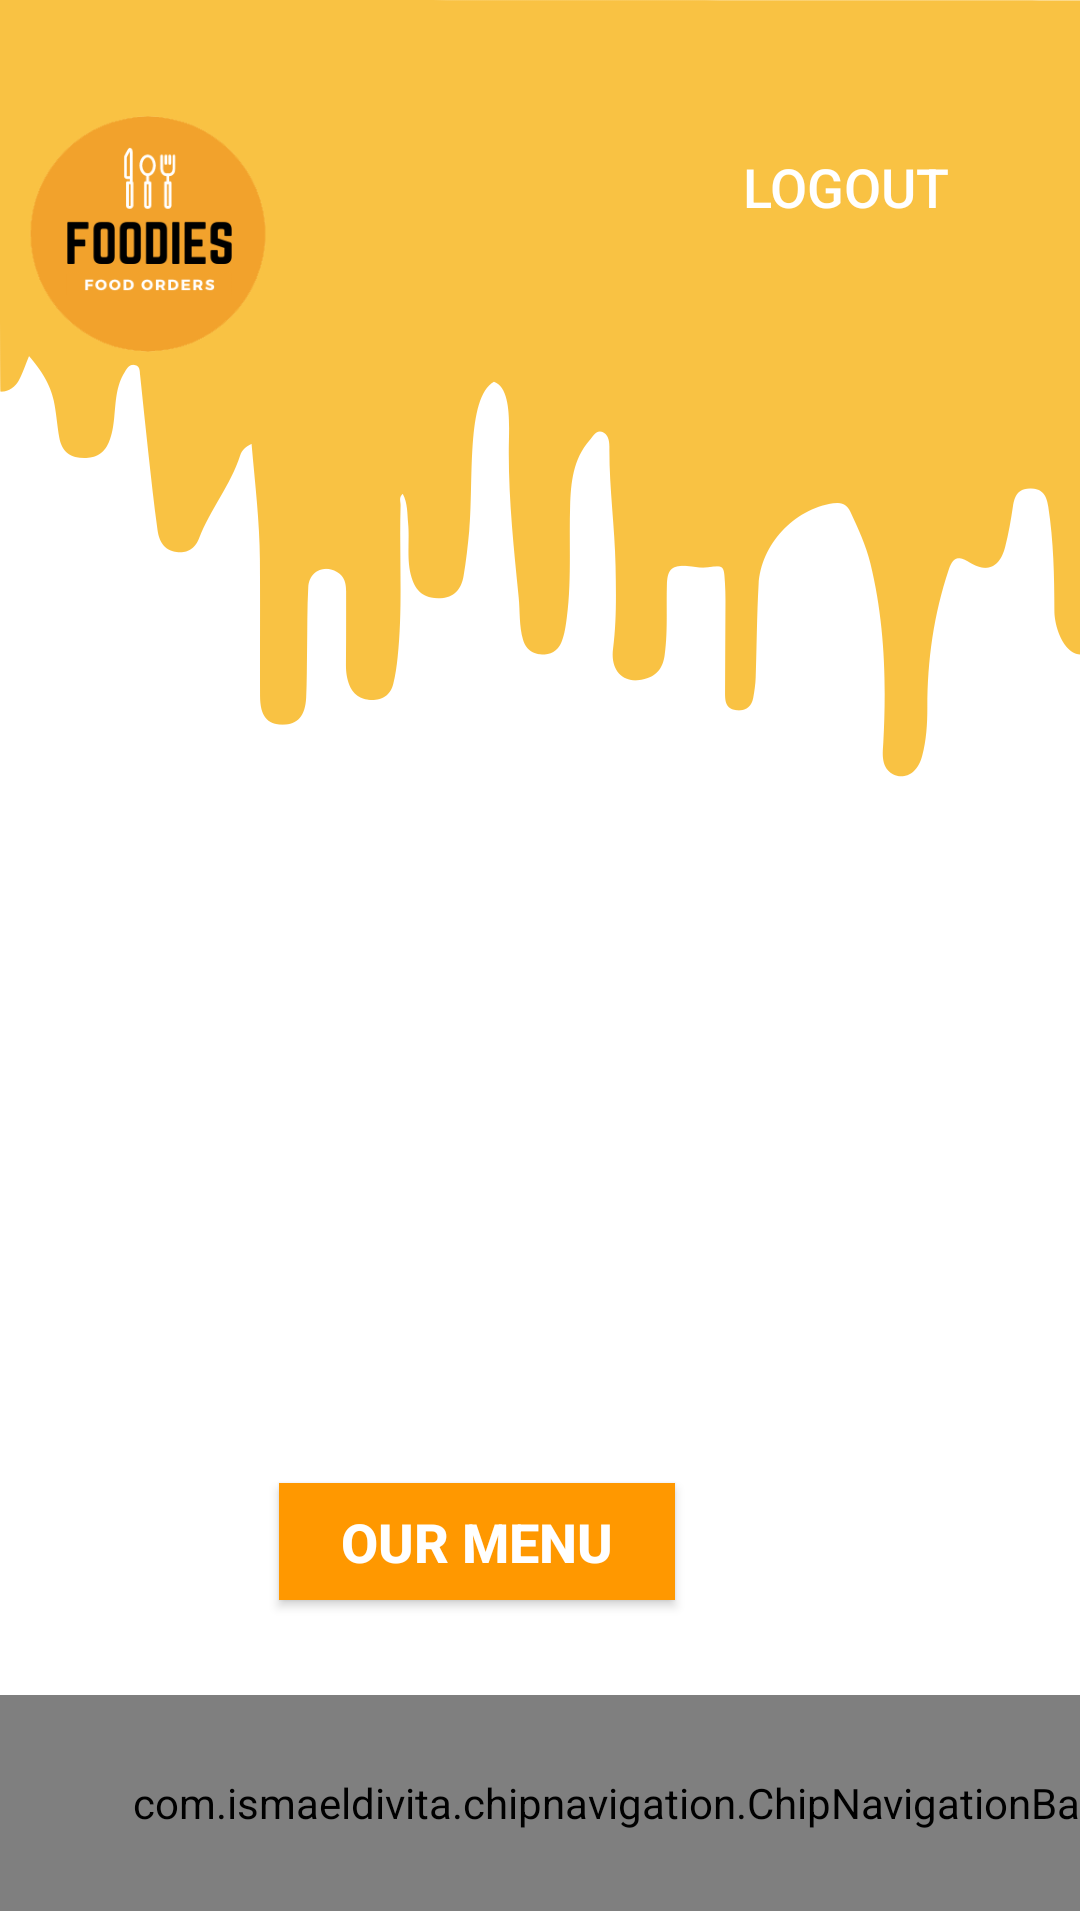

Android layout source for this screen:
<!-- AndroidManifest.xml: application theme AppTheme -->
<!-- res/layout/activity_m_manage.xml -->
<?xml version="1.0" encoding="utf-8"?>
<androidx.constraintlayout.widget.ConstraintLayout xmlns:android="http://schemas.android.com/apk/res/android"
    xmlns:app="http://schemas.android.com/apk/res-auto"
    xmlns:tools="http://schemas.android.com/tools"
    android:layout_width="match_parent"
    android:layout_height="match_parent"
    android:background="@drawable/back1"
    android:textAlignment="center"
    tools:context=".MManage">


    <TableLayout

        android:id="@+id/tableLayout"
        android:layout_width="410dp"
        android:layout_height="561dp"
        android:layout_marginBottom="4dp"
        app:layout_constraintBottom_toBottomOf="parent"
        app:layout_constraintEnd_toEndOf="parent"
        app:layout_constraintHorizontal_bias="1.0"
        app:layout_constraintStart_toStartOf="parent"
        app:layout_constraintTop_toBottomOf="@+id/tabLayout"
        app:layout_constraintVertical_bias="0.0">

        <TableRow
            android:layout_width="match_parent"
            android:layout_height="2dp">

        </TableRow>

        <TableRow
            android:layout_width="match_parent"
            android:layout_height="114dp">

        </TableRow>

        <TableRow
            android:layout_width="match_parent"
            android:layout_height="143dp" />

        <TableRow
            android:layout_width="match_parent"
            android:layout_height="41dp">

            <ImageView
                android:id="@+id/imageView9"
                android:layout_width="426dp"
                android:layout_height="372dp"
                android:src="@drawable/abc" />
        </TableRow>
    </TableLayout>

    <Button
        android:id="@+id/LogOut"
        android:layout_width="129dp"
        android:layout_height="38dp"
        android:background="@drawable/customebtn"
        android:text="@string/LogOut"
        android:textColor="#FFFFFF"
        android:textSize="18sp"
        app:layout_constraintBottom_toBottomOf="parent"
        app:layout_constraintEnd_toEndOf="parent"
        app:layout_constraintHorizontal_bias="0.943"
        app:layout_constraintStart_toStartOf="parent"
        app:layout_constraintTop_toTopOf="parent"
        app:layout_constraintVertical_bias="0.072" />

    <ImageView
        android:id="@+id/imageView"
        android:layout_width="199dp"
        android:layout_height="156dp"
        app:layout_constraintBottom_toBottomOf="parent"
        app:layout_constraintEnd_toEndOf="@+id/tableLayout"
        app:layout_constraintHorizontal_bias="0.0"
        app:layout_constraintStart_toStartOf="@+id/tableLayout"
        app:layout_constraintTop_toTopOf="parent"
        app:layout_constraintVertical_bias="0.0"
        app:srcCompat="@drawable/logos"
        tools:ignore="MissingConstraints" />

    <Button
        android:id="@+id/allMenu"
        android:layout_width="125dp"
        android:layout_height="36dp"
        android:background="@drawable/customebtn"
        android:text="All Menu"
        android:textColor="#FFFFFF"
        android:textSize="18sp"
        android:textStyle="bold"
        app:layout_constraintBottom_toBottomOf="parent"
        app:layout_constraintEnd_toEndOf="parent"
        app:layout_constraintHorizontal_bias="0.104"
        app:layout_constraintStart_toStartOf="parent"
        app:layout_constraintTop_toTopOf="parent"
        app:layout_constraintVertical_bias="0.73" />

    <Button
        android:id="@+id/addMenu"
        android:layout_width="132dp"
        android:layout_height="39dp"
        android:background="@drawable/customebtn"
        android:text="Add Menu"
        android:textColor="#FFFFFF"
        android:textSize="18sp"
        android:textStyle="bold"
        app:layout_constraintBottom_toBottomOf="parent"
        app:layout_constraintEnd_toEndOf="parent"
        app:layout_constraintHorizontal_bias="0.86"
        app:layout_constraintStart_toStartOf="parent"
        app:layout_constraintTop_toTopOf="parent"
        app:layout_constraintVertical_bias="0.734" />
    <Button
        android:id="@+id/adOurMenu"
        android:layout_width="132dp"
        android:layout_height="39dp"
        android:layout_marginTop="200dp"
        android:layout_marginRight="120dp"
        android:background="#FF9800"
        android:text="Our Menu"
        android:textColor="#FFFFFF"
        android:textSize="18sp"
        android:textStyle="bold"
        app:layout_constraintBottom_toBottomOf="parent"
        app:layout_constraintEnd_toEndOf="parent"
        app:layout_constraintHorizontal_bias="0.86"
        app:layout_constraintStart_toStartOf="parent"
        app:layout_constraintTop_toTopOf="parent"
        app:layout_constraintVertical_bias="0.734" />

    <RelativeLayout
        android:id="@+id/relativeLayout"
        android:layout_width="409dp"
        android:layout_height="72dp"
        app:layout_constraintBottom_toBottomOf="parent"
        app:layout_constraintEnd_toEndOf="parent"
        app:layout_constraintHorizontal_bias="0.0"
        app:layout_constraintStart_toStartOf="parent"
        app:layout_constraintTop_toTopOf="parent"
        app:layout_constraintVertical_bias="0.995">

        <FrameLayout
            android:id="@+id/fragment_container"
            android:layout_width="match_parent"
            android:layout_height="match_parent" />


        <com.ismaeldivita.chipnavigation.ChipNavigationBar
            android:id="@+id/bottom_nav"
            android:layout_width="match_parent"
            android:layout_height="match_parent"
            android:layout_alignParentBottom="true"
            android:background="@drawable/bottom_nav"
            android:elevation="16dp"
            android:padding="8dp"
            app:cnb_menuResource="@menu/menu_bottom" />

    </RelativeLayout>


</androidx.constraintlayout.widget.ConstraintLayout>
<!-- resources referenced by this layout -->
<resources>
  <!-- drawable back1: png bitmap (drawable-hdpi, 142955 bytes) -->
  <!-- drawable bottom_nav (drawable) -->
  <?xml version="1.0" encoding="utf-8"?>
  <shape xmlns:android="http://schemas.android.com/apk/res/android">
  
      <solid android:color="#ffd633"/>
      <corners android:topLeftRadius="24dp"
          android:topRightRadius="24dp"/>
  
  </shape>
  <!-- drawable logos: png bitmap (drawable, 26766 bytes) -->
  <string name="LogOut">LOGOUT</string>
  <style name="AppTheme" parent="Theme.AppCompat.Light.DarkActionBar">
          
          <item name="colorPrimary">@color/colorPrimary</item>
          <item name="colorPrimaryDark">#000</item>
          <item name="colorAccent">@color/colorAccent</item>
          <item name="windowActionBar">false</item>
          <item name="windowNoTitle">true</item>
      </style>
  <color name="colorPrimary">#6200EE</color>
  <color name="colorAccent">#03DAC5</color>
</resources>
